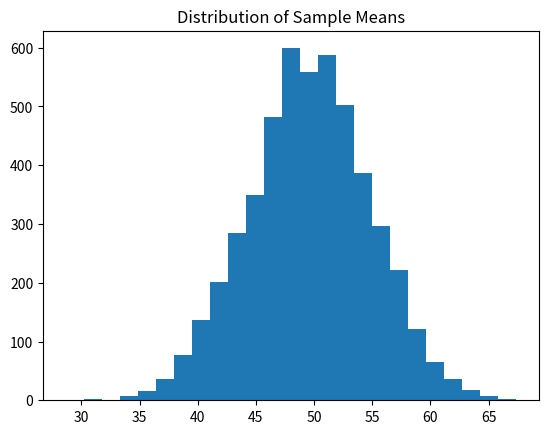

Python code for this plot:
import numpy as np
import matplotlib.pyplot as plt

# Population: marks of 1000 students
population = np.random.randint(0, 100, 100000)
print(population)
sample_means = []

for i in range(5000):
    sample = np.random.choice(population, size=30)
    mean=np.mean(sample)
    
    sample_means.append(mean)

plt.hist(sample_means, bins=25)
print("mean of sample means:", np.mean(sample_means))
plt.title("Distribution of Sample Means")
plt.show()


#erf and cdf 
# error function and cumulative distribution function
import numpy as np
import math


# z=2
# ef=(z/np.sqrt(2))
# erf=math.erf(ef)
# cdf=0.5*(1+erf)
# p_value=2*(1-cdf)
# print(p_value)
# if p_value<=0.05:
#     print("Reject the null hypothesis")
# else:   
#     print("Fail to reject the null hypothesis")


# array=np.array([30,40,55,65,800])

# mean=np.mean(array)

# var=np.var(array)
# std=np.sqrt(var)
# for x in array:
#     z_score=(x-mean)/std
#     if (abs(z_score)>1.96):
#         print(f"{x} claim is rejected")
#     else:
#         print(f"{x} claim is accepted")
    
#     print(f"Z-score for {x}: {z_score}")
# print(var)
# print(std)

